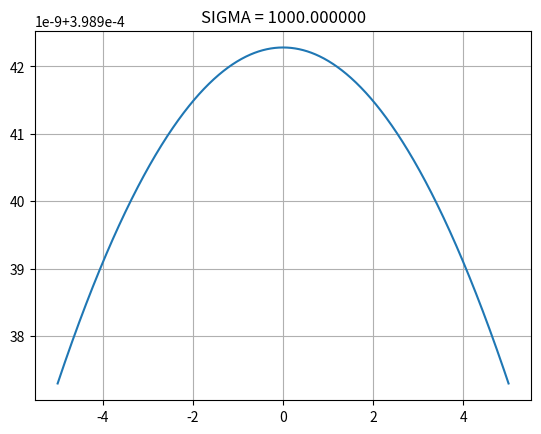

Python code for this plot:
import matplotlib.pyplot as plt
import numpy as np

SIGMA = 1000.0
def my_func(x):
    return 1/(SIGMA*np.sqrt(2*np.pi))*np.exp(-x**2/2/SIGMA**2)

x = np.linspace(-5.0, 5.0, 1000)

plt.clf()
plt.plot(x, my_func(x))
plt.title("SIGMA = %f" % SIGMA)
plt.grid(True)
plt.savefig("IMG_gaussian.pdf")